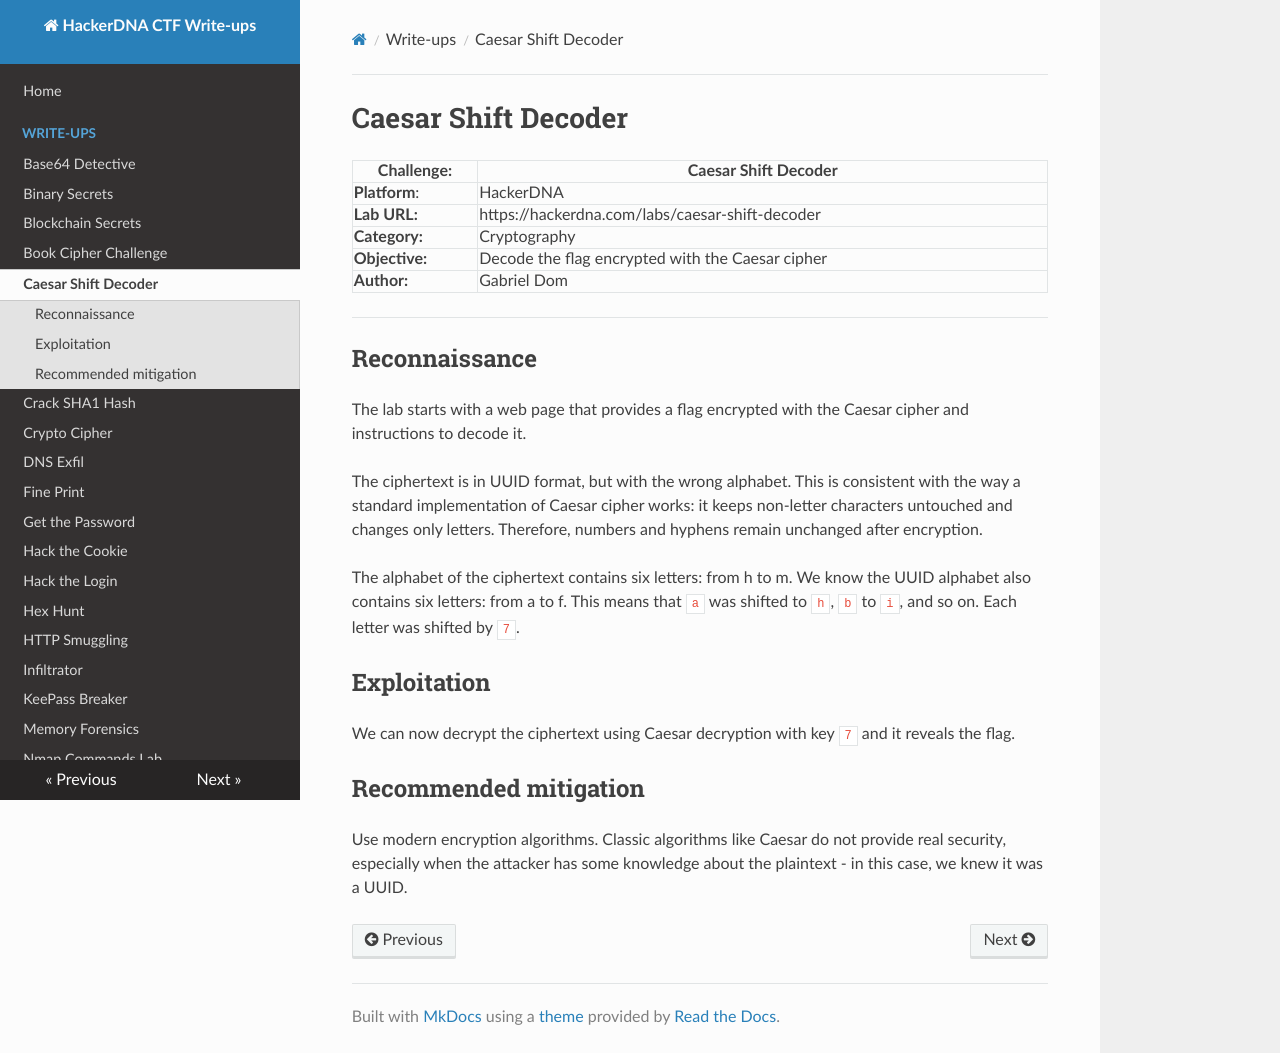

repository: Gabe-Dom/CTF-HackerDNA · page: caesar-shift-decoder/index.html · generator: mkdocs

# Caesar Shift Decoder

| Challenge:     | Caesar Shift Decoder                             |
| -------------- | ------------------------------------------------ |
| **Platform**:  | HackerDNA                                        |
| **Lab URL:**   | https://hackerdna.com/labs/caesar-shift-decoder  |
| **Category:**  | Cryptography                                     |
| **Objective:** | Decode the flag encrypted with the Caesar cipher |
| **Author:**    | Gabriel Dom                                      |

---
## Reconnaissance

The lab starts with a web page that provides a flag encrypted with the Caesar cipher and instructions to decode it.

The ciphertext is in UUID format, but with the wrong alphabet. This is consistent with the way a standard implementation of Caesar cipher works: it keeps non-letter characters untouched and changes only letters. Therefore, numbers and hyphens remain unchanged after encryption.

The alphabet of the ciphertext contains six letters: from h to m. We know the UUID alphabet also contains six letters: from a to f. This means that `a` was shifted to `h`, `b` to `i`, and so on. Each letter was shifted by `7`.

## Exploitation

We can now decrypt the ciphertext using Caesar decryption with key `7` and it reveals the flag.

## Recommended mitigation

Use modern encryption algorithms. Classic algorithms like Caesar do not provide real security, especially when the attacker has some knowledge about the plaintext - in this case, we knew it was a UUID.
